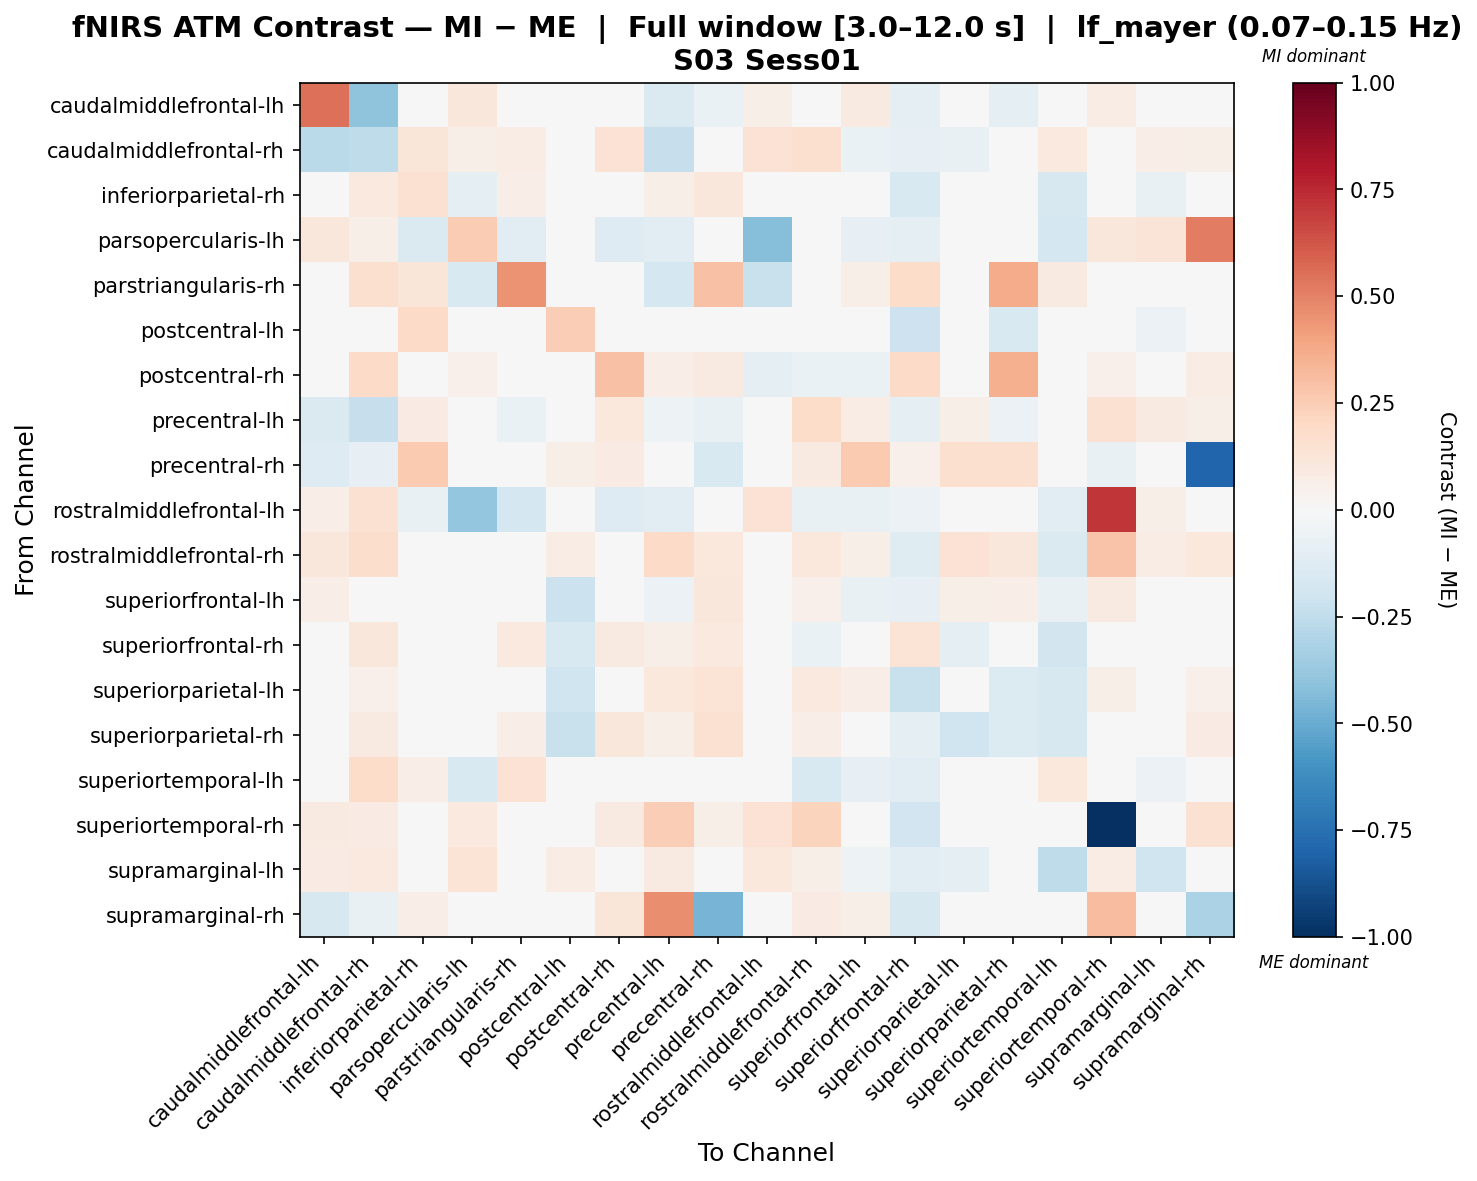

The data file committed next to this chart (first rows):
, caudalmiddlefrontal-lh, caudalmiddlefrontal-rh, inferiorparietal-rh, parsopercularis-lh, parstriangularis-rh, postcentral-lh, postcentral-rh, precentral-lh, precentral-rh, rostralmiddlefrontal-lh, rostralmiddlefrontal-rh, superiorfrontal-lh, superiorfrontal-rh, superiorparietal-lh, superiorparietal-rh, superiortemporal-lh, superiortemporal-rh, supramarginal-lh, supramarginal-rh
caudalmiddlefrontal-lh, 0.5523, -0.3992, 0.0, 0.1164, 0.0, 0.0, 0.0, -0.1432, -0.0665, 0.06202, -0.01295, 0.08904, -0.08867, -0.02541, -0.08867, 0.0, 0.07572, -0.02665, -0.04433
caudalmiddlefrontal-rh, -0.2657, -0.2559, 0.1227, 0.05899, 0.07374, -0.02139, 0.1463, -0.2272, 0.04339, 0.1475, 0.1615, -0.06296, -0.08511, -0.07366, -0.02635, 0.1013, 0.03894, 0.06883, 0.05507
inferiorparietal-rh, 0.0, 0.09469, 0.154, -0.09339, 0.06606, -0.02973, 0.03666, 0.0569, 0.1094, -0.01858, -0.04191, -0.01343, -0.1502, -0.008117, -0.007941, -0.1594, 0.03614, -0.07455, 0.04335
parsopercularis-lh, 0.1157, 0.06173, -0.1416, 0.253, -0.1016, 0.0, -0.1266, -0.1076, 0.0, -0.4242, -0.04157, -0.07955, -0.08757, 0.0463, 0.0463, -0.173, 0.1157, 0.1312, 0.5133
parstriangularis-rh, 0.0, 0.1632, 0.1248, -0.1487, 0.4468, 0.0, 0.0, -0.1784, 0.2918, -0.2234, 0.0, 0.0576, 0.1824, 0.048, 0.3686, 0.0864, 0.0, 0.0, 0.0
postcentral-lh, 0.0, -0.027, 0.1883, 0.0, 0.0, 0.2434, 0.0283, -0.01589, 0.03538, 0.0, 0.04082, -0.02673, -0.2102, -0.04317, -0.1534, -0.03886, 0.005817, -0.05946, 0.03266
postcentral-rh, 0.0, 0.1925, 0.02932, 0.05123, 0.0, 0.01936, 0.2944, 0.06819, 0.0878, -0.09031, -0.06379, -0.0655, 0.1948, 0.0139, 0.3576, 0.001477, 0.05182, 0.0, 0.07637
precentral-lh, -0.148, -0.2311, 0.081, -0.04572, -0.06967, 0.01486, 0.1023, -0.05318, -0.0714, -0.03048, 0.181, 0.07455, -0.1012, 0.05478, -0.05862, 0.0, 0.1514, 0.09144, 0.05814
precentral-rh, -0.1306, -0.08081, 0.2634, 0.0, 0.04852, 0.05492, 0.08574, 0.04982, -0.1516, 0.0, 0.09336, 0.2634, 0.05074, 0.1602, 0.1639, 0.0, -0.07532, 0.0, -0.7955
rostralmiddlefrontal-lh, 0.06457, 0.1489, -0.07153, -0.3861, -0.1788, 0.0, -0.1323, -0.1083, 0.0, 0.1426, -0.0772, -0.07182, -0.05772, 0.02792, 0.03723, -0.1093, 0.712, 0.05992, 0.0
rostralmiddlefrontal-rh, 0.1151, 0.1794, -0.01812, -0.01041, 0.0, 0.07237, -0.03778, 0.1935, 0.1058, 0.002692, 0.1048, 0.05979, -0.1198, 0.1413, 0.1113, -0.1409, 0.2813, 0.07317, 0.1058
superiorfrontal-lh, 0.06265, -0.02636, 0.03629, -0.01951, 0.01928, -0.2148, 0.00905, -0.06139, 0.1164, 0.000719, 0.05152, -0.07092, -0.08254, 0.05969, 0.06603, -0.07715, 0.08846, 0.000719, 0.04184
superiorfrontal-rh, -0.01057, 0.1156, -0.003273, -0.01355, 0.09421, -0.1509, 0.09089, 0.05624, 0.09777, 0.02473, -0.06343, 0.007906, 0.1391, -0.08665, -0.01277, -0.1832, -0.04581, -0.04933, -0.007047
superiorparietal-lh, 0.02997, 0.05301, 0.02716, 0.03451, 0.01725, -0.2018, 0.03608, 0.1042, 0.1373, 0.03451, 0.09784, 0.06444, -0.2235, 0.006678, -0.1373, -0.1627, 0.06202, -0.03348, 0.05383
superiorparietal-rh, -0.02043, 0.09309, 0.04202, 0.04645, 0.06386, -0.2194, 0.1154, 0.06021, 0.1502, 0.04645, 0.06702, 0.02727, -0.1005, -0.1958, -0.1362, -0.1579, 0.03616, 0.0, 0.08213
superiortemporal-lh, 0.0, 0.1866, 0.06845, -0.1534, 0.1483, -0.004179, 0.04274, 0.0, 0.0, 0.01793, -0.1534, -0.08217, -0.1111, -0.04896, 0.003326, 0.1056, 0.0, -0.0582, 0.03837
superiortemporal-rh, 0.09218, 0.07956, 0.02453, 0.09464, 0.0, -0.02966, 0.08709, 0.2438, 0.05581, 0.1408, 0.2243, 0.02798, -0.1912, -0.0331, 0.02912, 0.0, -1.0, 0.002947, 0.1513
supramarginal-lh, 0.08009, 0.09548, 0.01059, 0.1395, 0.0, 0.0766, 0.0, 0.08813, 0.0, 0.1061, 0.05503, -0.05282, -0.1169, -0.09789, 0.0, -0.2542, 0.07174, -0.2015, 0.0
supramarginal-rh, -0.159, -0.07477, 0.06938, 0.0446, 0.0, 0.04956, 0.1189, 0.463, -0.4663, 0.0, 0.08425, 0.05947, -0.159, -0.03168, -0.03017, 0.03469, 0.3112, 0.0, -0.3142
